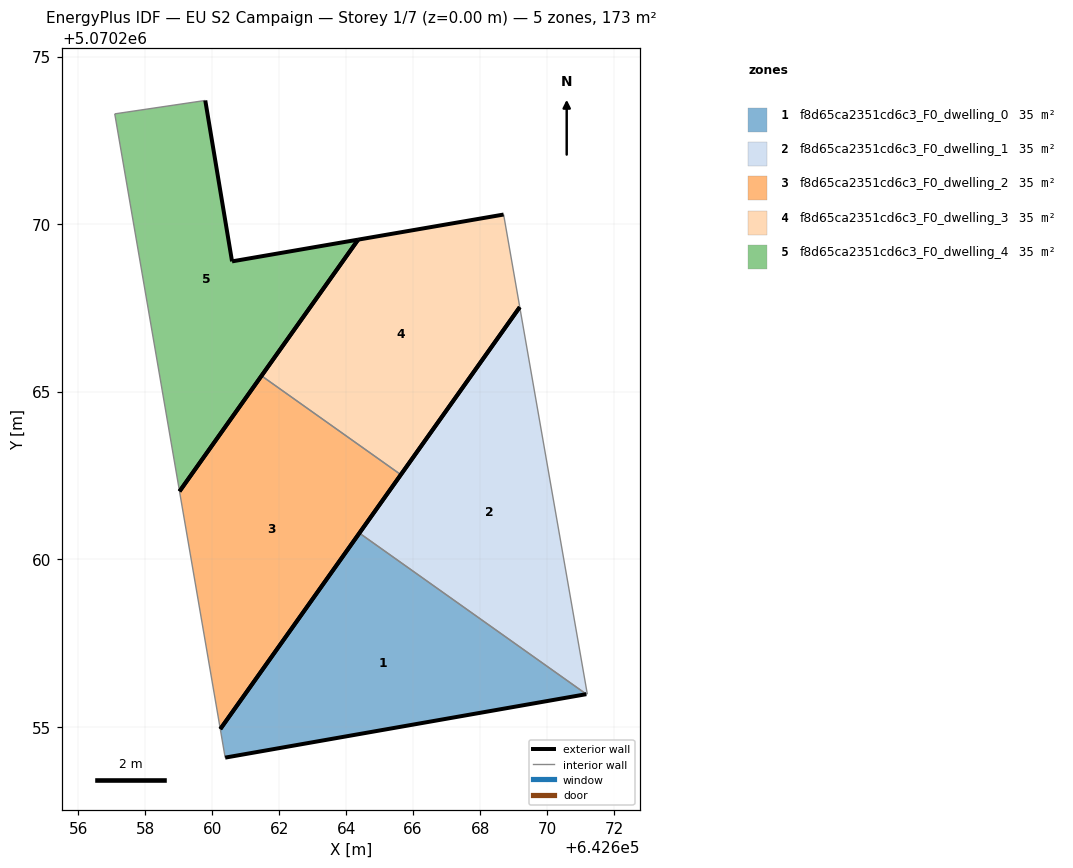
=== STOREY PLAN SPEC (per zone: floor XY polygon, exterior-wall plan segments, windows/doors) ===
zone 1: f8d65ca2351cd6c3_F0_dwelling_0  (34.5 m²)
  floor: (642671.17, 5070255.97) (642664.40, 5070260.78) (642660.24, 5070254.93) (642660.39, 5070254.08)
  exterior wall: (642671.17, 5070255.97) – (642660.39, 5070254.08)  [10.9 m]
  exterior wall: (642660.24, 5070254.93) – (642664.40, 5070260.78)  [7.2 m]
  interior walls: 2
zone 2: f8d65ca2351cd6c3_F0_dwelling_1  (34.5 m²)
  floor: (642671.20, 5070255.97) (642669.18, 5070267.52) (642664.40, 5070260.78) (642671.17, 5070255.97)
  exterior wall: (642664.40, 5070260.78) – (642669.18, 5070267.52)  [8.3 m]
  interior walls: 3
zone 3: f8d65ca2351cd6c3_F0_dwelling_2  (34.5 m²)
  floor: (642660.24, 5070254.93) (642665.63, 5070262.52) (642661.47, 5070265.47) (642659.03, 5070262.02)
  exterior wall: (642665.63, 5070262.52) – (642660.24, 5070254.93)  [9.3 m]
  exterior wall: (642659.03, 5070262.02) – (642661.47, 5070265.47)  [4.2 m]
  interior walls: 2
zone 4: f8d65ca2351cd6c3_F0_dwelling_3  (34.5 m²)
  floor: (642665.63, 5070262.52) (642669.18, 5070267.52) (642668.70, 5070270.29) (642664.36, 5070269.54) (642661.47, 5070265.47)
  exterior wall: (642669.18, 5070267.52) – (642665.63, 5070262.52)  [6.1 m]
  exterior wall: (642661.47, 5070265.47) – (642664.36, 5070269.54)  [5.0 m]
  exterior wall: (642664.36, 5070269.54) – (642668.70, 5070270.29)  [4.4 m]
  interior walls: 2
zone 5: f8d65ca2351cd6c3_F0_dwelling_4  (34.5 m²)
  floor: (642659.03, 5070262.02) (642664.36, 5070269.54) (642660.60, 5070268.89) (642659.80, 5070273.69) (642657.09, 5070273.29)
  exterior wall: (642664.36, 5070269.54) – (642659.03, 5070262.02)  [9.2 m]
  exterior wall: (642659.80, 5070273.69) – (642660.60, 5070268.89)  [4.9 m]
  exterior wall: (642660.60, 5070268.89) – (642664.36, 5070269.54)  [3.8 m]
  interior walls: 2

=== DERIVED (storey summary) ===
Building: EU S2 Campaign
Storey: 1 of 7  (floor level z = 0.00 m)
Storey gross floor area: 172.6 m²
Zones on this storey: 5
  - f8d65ca2351cd6c3_F0_dwelling_0: floor 34.5 m²; exterior wall 18.1 m (54.4 m²); WWR 0.0%
  - f8d65ca2351cd6c3_F0_dwelling_1: floor 34.5 m²; exterior wall 8.3 m (24.8 m²); WWR 0.0%
  - f8d65ca2351cd6c3_F0_dwelling_2: floor 34.5 m²; exterior wall 13.5 m (40.6 m²); WWR 0.0%
  - f8d65ca2351cd6c3_F0_dwelling_3: floor 34.5 m²; exterior wall 15.5 m (46.6 m²); WWR 0.0%
  - f8d65ca2351cd6c3_F0_dwelling_4: floor 34.5 m²; exterior wall 17.9 m (53.7 m²); WWR 0.0%
Zone adjacency (shared interzone walls):
  - f8d65ca2351cd6c3_F0_dwelling_0 ↔ f8d65ca2351cd6c3_F0_dwelling_1
  - f8d65ca2351cd6c3_F0_dwelling_2 ↔ f8d65ca2351cd6c3_F0_dwelling_3